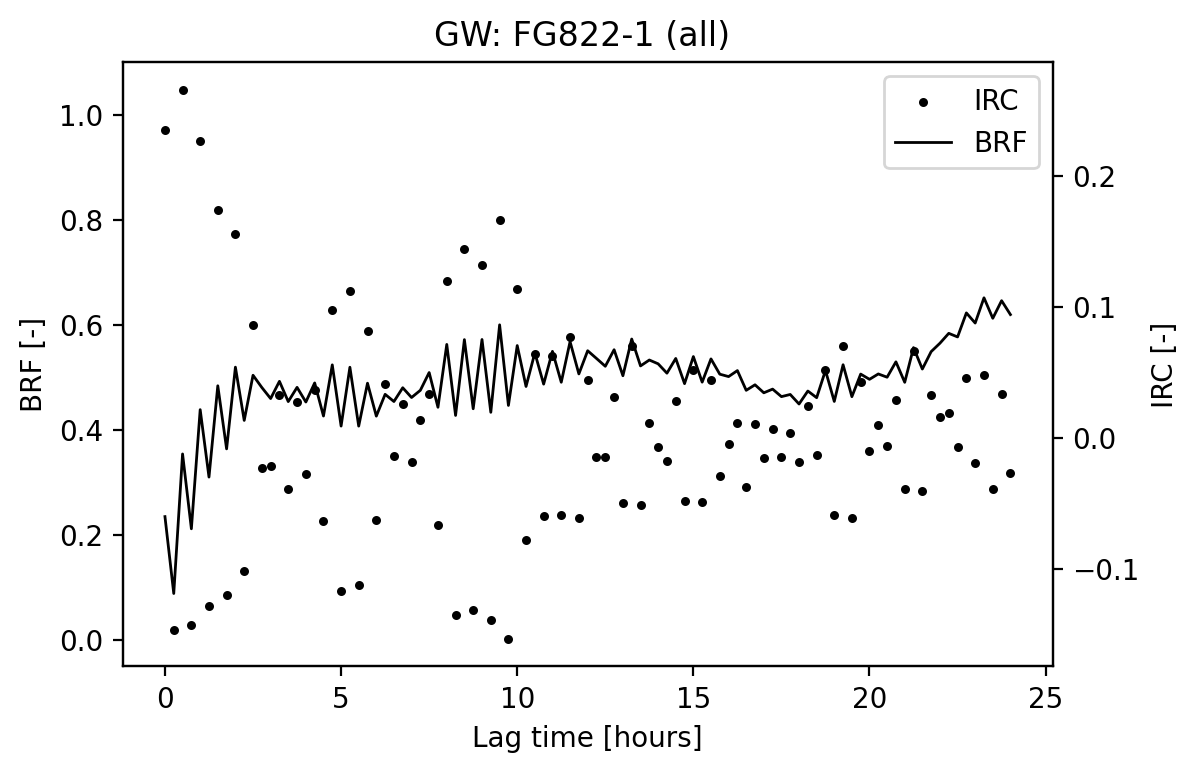

The file beside this chart, header and first rows:
Lag [hours], IRC [-], BRF [-]
0.0, 0.2353, 0.2353
0.25, -0.1464, 0.08889
0.5, 0.2657, 0.3546
0.75, -0.1425, 0.2121
1.0, 0.2268, 0.4389
1.25, -0.1284, 0.3105
1.5, 0.1738, 0.4844
1.75, -0.1201, 0.3643
2.0, 0.1556, 0.5198
2.25, -0.1014, 0.4185
2.5, 0.08597, 0.5044
2.75, -0.02328, 0.4811
3.0, -0.02109, 0.4601
3.25, 0.03282, 0.4929
3.5, -0.03859, 0.4543
3.75, 0.0271, 0.4814
4.0, -0.0279, 0.4535
4.25, 0.03634, 0.4898
4.5, -0.06303, 0.4268
4.75, 0.09741, 0.5242
5.0, -0.1165, 0.4077
5.25, 0.112, 0.5197
5.5, -0.1121, 0.4076
5.75, 0.08169, 0.4893
6.0, -0.06266, 0.4266
6.25, 0.04148, 0.4681
6.5, -0.01366, 0.4544
6.75, 0.0262, 0.4806
7.0, -0.01858, 0.4621
7.25, 0.01373, 0.4758
7.5, 0.03381, 0.5096
7.75, -0.06613, 0.4435
8.0, 0.1196, 0.5631
8.25, -0.1352, 0.4279
8.5, 0.1443, 0.5722
8.75, -0.1316, 0.4406
9.0, 0.1319, 0.5725
9.25, -0.1386, 0.4339
9.5, 0.1665, 0.6004
9.75, -0.1535, 0.447
10.0, 0.114, 0.561
10.25, -0.07788, 0.4831
10.5, 0.06394, 0.547
10.75, -0.05948, 0.4875
11.0, 0.06237, 0.5499
11.25, -0.05879, 0.4911
11.5, 0.07729, 0.5684
11.75, -0.06144, 0.507
12.0, 0.04413, 0.5511
12.25, -0.01469, 0.5364
12.5, -0.01488, 0.5215
12.75, 0.03151, 0.553
13.0, -0.04954, 0.5035
13.25, 0.06988, 0.5734
13.5, -0.05118, 0.5222
13.75, 0.01124, 0.5334
14.0, -0.007238, 0.5262
14.25, -0.01782, 0.5084
14.5, 0.02802, 0.5364
14.75, -0.04794, 0.4885
... 37 more rows
